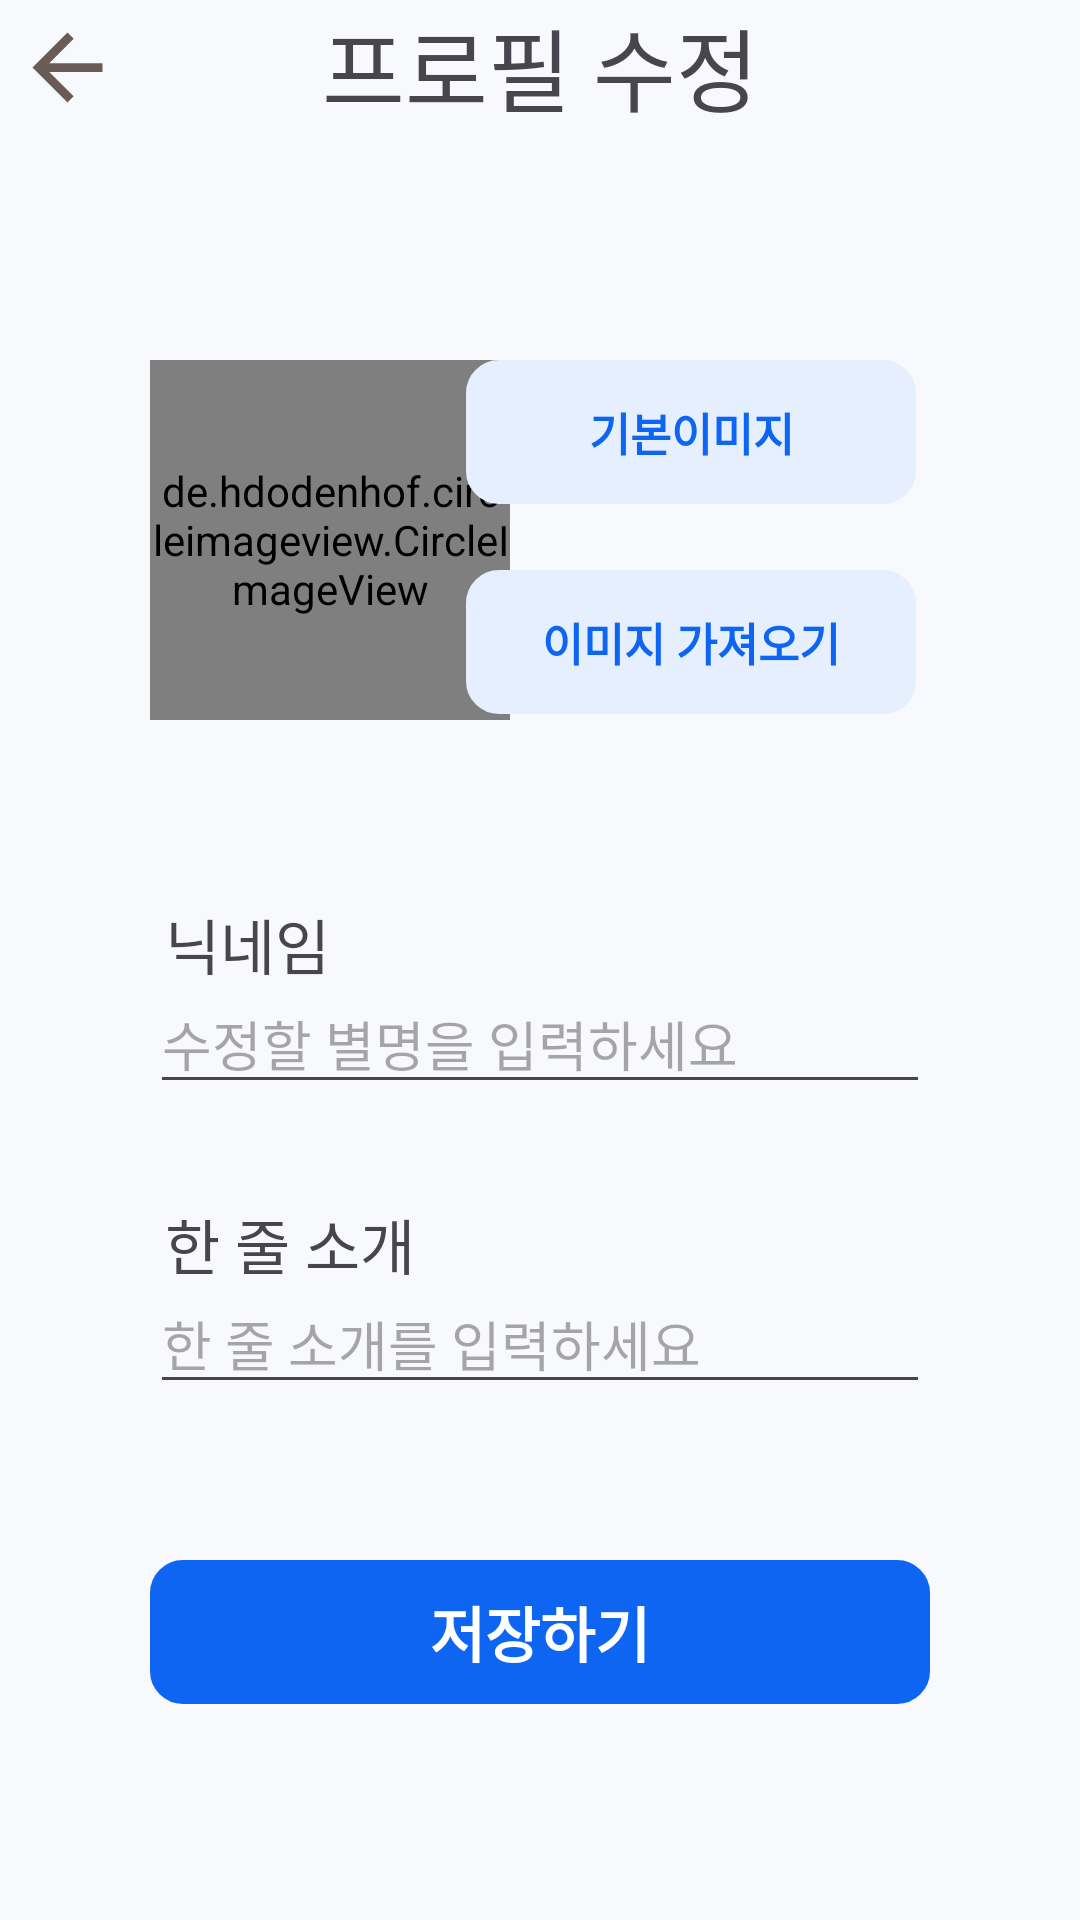

Reconstruct the res/layout file that produces this screen, plus the resources it refers to.
<!-- AndroidManifest.xml: application theme Theme.AndroidProgrammingProject -->
<!-- res/layout/activity_modification.xml -->
<?xml version="1.0" encoding="utf-8"?>
<androidx.constraintlayout.widget.ConstraintLayout xmlns:android="http://schemas.android.com/apk/res/android"
    xmlns:app="http://schemas.android.com/apk/res-auto"
    xmlns:tools="http://schemas.android.com/tools"
    android:layout_width="match_parent"
    android:layout_height="match_parent"
    android:background="@color/background">

    <ImageView
        android:id="@+id/iv_back"
        android:layout_width="45dp"
        android:layout_height="45dp"
        android:padding="5dp"
        android:scaleType="fitXY"
        android:src="@drawable/baseline_arrow_back_24"
        app:layout_constraintStart_toStartOf="parent"
        app:layout_constraintTop_toTopOf="parent" />

    <de.hdodenhof.circleimageview.CircleImageView
        android:id="@+id/iv_profile"
        android:layout_width="120dp"
        android:layout_height="120dp"
        android:layout_marginStart="50dp"
        android:layout_marginTop="120dp"
        android:src="@drawable/basicimage"
        app:civ_border_color="#FF000000"
        app:civ_border_width="0dp"
        app:layout_constraintStart_toStartOf="parent"
        app:layout_constraintTop_toTopOf="parent" />
    <android.widget.Button
        android:id="@+id/btn_basicImage"
        android:layout_width="150dp"
        android:layout_height="wrap_content"
        android:layout_marginTop="120dp"
        android:background="@drawable/button_shape"
        android:backgroundTint="@color/skyblue"
        android:textColor="@color/blue"
        android:text="기본이미지"
        android:textSize="15dp"
        android:textStyle="bold"
        app:layout_constraintEnd_toEndOf="parent"
        app:layout_constraintHorizontal_bias="0.739"
        app:layout_constraintStart_toStartOf="parent"
        app:layout_constraintTop_toTopOf="parent" />
    <android.widget.Button
        android:id="@+id/btn_image"
        android:layout_width="150dp"
        android:layout_height="wrap_content"
        android:layout_marginTop="190dp"
        android:background="@drawable/button_shape"
        android:backgroundTint="@color/skyblue"
        android:textColor="@color/blue"
        android:text="이미지 가져오기"
        android:textSize="15dp"
        android:textStyle="bold"
        app:layout_constraintEnd_toEndOf="parent"
        app:layout_constraintHorizontal_bias="0.739"
        app:layout_constraintStart_toStartOf="parent"
        app:layout_constraintTop_toTopOf="parent" />

    <TextView
        android:id="@+id/textView16"
        android:layout_width="wrap_content"
        android:layout_height="wrap_content"
        android:layout_marginStart="55dp"
        android:layout_marginTop="300dp"
        android:text="닉네임"
        android:textSize="20dp"
        app:layout_constraintStart_toStartOf="parent"
        app:layout_constraintTop_toTopOf="@+id/iv_back" />

    <EditText
        android:id="@+id/et_nickname"
        android:layout_width="match_parent"
        android:layout_height="wrap_content"
        android:layout_marginStart="50dp"
        android:layout_marginTop="-5dp"
        android:layout_marginEnd="50dp"
        android:hint="수정할 별명을 입력하세요"
        app:layout_constraintEnd_toEndOf="parent"
        app:layout_constraintStart_toStartOf="parent"
        app:layout_constraintTop_toBottomOf="@+id/textView16" />

    <TextView
        android:id="@+id/textView15"
        android:layout_width="wrap_content"
        android:layout_height="wrap_content"
        android:layout_marginStart="55dp"
        android:layout_marginTop="400dp"
        android:text="한 줄 소개"
        android:textSize="20dp"
        app:layout_constraintStart_toStartOf="parent"
        app:layout_constraintTop_toTopOf="parent" />

    <EditText
        android:id="@+id/et_information"
        android:layout_width="match_parent"
        android:layout_height="wrap_content"
        android:layout_marginStart="50dp"
        android:layout_marginTop="-5dp"
        android:layout_marginEnd="50dp"
        android:hint="한 줄 소개를 입력하세요"
        app:layout_constraintEnd_toEndOf="parent"
        app:layout_constraintStart_toStartOf="parent"
        app:layout_constraintTop_toBottomOf="@+id/textView15" />

    <android.widget.Button
        android:id="@+id/btn_save"
        android:layout_width="match_parent"
        android:layout_height="wrap_content"
        android:layout_marginStart="50dp"
        android:layout_marginTop="520dp"
        android:layout_marginEnd="50dp"
        android:background="@drawable/button_shape"
        android:backgroundTint="@color/blue"
        android:text="저장하기"
        android:textColor="@color/white"
        android:textSize="20dp"
        android:textStyle="bold"
        app:layout_constraintEnd_toEndOf="parent"
        app:layout_constraintStart_toStartOf="parent"
        app:layout_constraintTop_toTopOf="parent" />

    <TextView
        android:id="@+id/textView6"
        android:layout_width="match_parent"
        android:layout_height="50dp"
        android:text="프로필 수정"
        android:textAlignment="center"
        android:textSize="30dp"
        app:layout_constraintEnd_toEndOf="parent"
        app:layout_constraintStart_toStartOf="@+id/iv_back"
        app:layout_constraintTop_toTopOf="parent" />

</androidx.constraintlayout.widget.ConstraintLayout>
<!-- resources referenced by this layout -->
<resources>
  <color name="background">#F8F9FD</color>
  <color name="blue">#0E65F1</color>
  <color name="skyblue">#E6EFFE</color>
  <color name="white">#FFFFFFFF</color>
  <!-- drawable baseline_arrow_back_24 (drawable) -->
  <vector android:autoMirrored="true" android:height="24dp"
      android:tint="#695C57" android:viewportHeight="24"
      android:viewportWidth="24" android:width="24dp" xmlns:android="http://schemas.android.com/apk/res/android">
      <path android:fillColor="@android:color/white" android:pathData="M20,11H7.83l5.59,-5.59L12,4l-8,8 8,8 1.41,-1.41L7.83,13H20v-2z"/>
  </vector>
  <!-- drawable basicimage: png bitmap (drawable, 5758 bytes) -->
  <!-- drawable button_shape (drawable) -->
  <?xml version="1.0" encoding="utf-8"?>
  <shape xmlns:android="http://schemas.android.com/apk/res/android"
      android:shape="rectangle">
      
      <stroke android:width="2dp" android:color="@color/blue"/>                        
      <corners android:radius="10dp" />  
  </shape>
  <style name="Theme.AndroidProgrammingProject" parent="Base.Theme.AndroidProgrammingProject" />
  <style name="Base.Theme.AndroidProgrammingProject" parent="Theme.Material3.DayNight.NoActionBar">
          
          
          <item name="android:windowLightStatusBar">true</item>
          <item name="android:statusBarColor">@color/white</item>
          <item name="android:navigationBarColor">@color/background </item>
      </style>
</resources>
